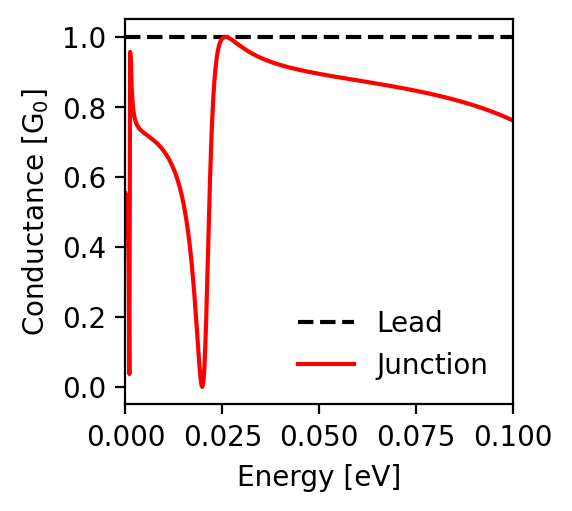

The table this chart was drawn from, first rows:
energy; conductance_lead; conductance_junction
-0.1; 1.0; 0.761
-0.0998; 1.0; 0.762
-0.0996; 1.0; 0.763
-0.0994; 1.0; 0.764
-0.0992; 1.0; 0.765
-0.099; 1.0; 0.766
-0.0988; 1.0; 0.767
-0.0986; 1.0; 0.768
-0.0984; 1.0; 0.769
-0.0982; 1.0; 0.77
-0.098; 1.0; 0.771
-0.0978; 1.0; 0.772
-0.0976; 1.0; 0.773
-0.0974; 1.0; 0.774
-0.0972; 1.0; 0.775
-0.097; 1.0; 0.776
-0.0968; 1.0; 0.777
-0.0966; 1.0; 0.778
-0.0964; 1.0; 0.779
-0.0962; 1.0; 0.78
-0.096; 1.0; 0.78
-0.0958; 1.0; 0.781
-0.0956; 1.0; 0.782
-0.0954; 1.0; 0.783
-0.0952; 1.0; 0.784
-0.095; 1.0; 0.785
-0.0948; 1.0; 0.786
-0.0946; 1.0; 0.786
-0.0944; 1.0; 0.787
-0.0942; 1.0; 0.788
-0.094; 1.0; 0.789
-0.0938; 1.0; 0.79
-0.0936; 1.0; 0.791
-0.0934; 1.0; 0.791
-0.0932; 1.0; 0.792
-0.093; 1.0; 0.793
-0.0928; 1.0; 0.794
-0.0926; 1.0; 0.795
-0.0924; 1.0; 0.795
-0.0922; 1.0; 0.796
-0.092; 1.0; 0.797
-0.0918; 1.0; 0.798
-0.0916; 1.0; 0.798
-0.0914; 1.0; 0.799
-0.0912; 1.0; 0.8
-0.091; 1.0; 0.801
-0.0908; 1.0; 0.801
-0.0906; 1.0; 0.802
-0.0904; 1.0; 0.803
-0.0902; 1.0; 0.803
-0.09; 1.0; 0.804
-0.0898; 1.0; 0.805
-0.0896; 1.0; 0.806
-0.0894; 1.0; 0.806
-0.0892; 1.0; 0.807
-0.089; 1.0; 0.808
-0.0888; 1.0; 0.808
-0.0886; 1.0; 0.809
-0.0884; 1.0; 0.81
-0.0882; 1.0; 0.81
... 941 more rows
